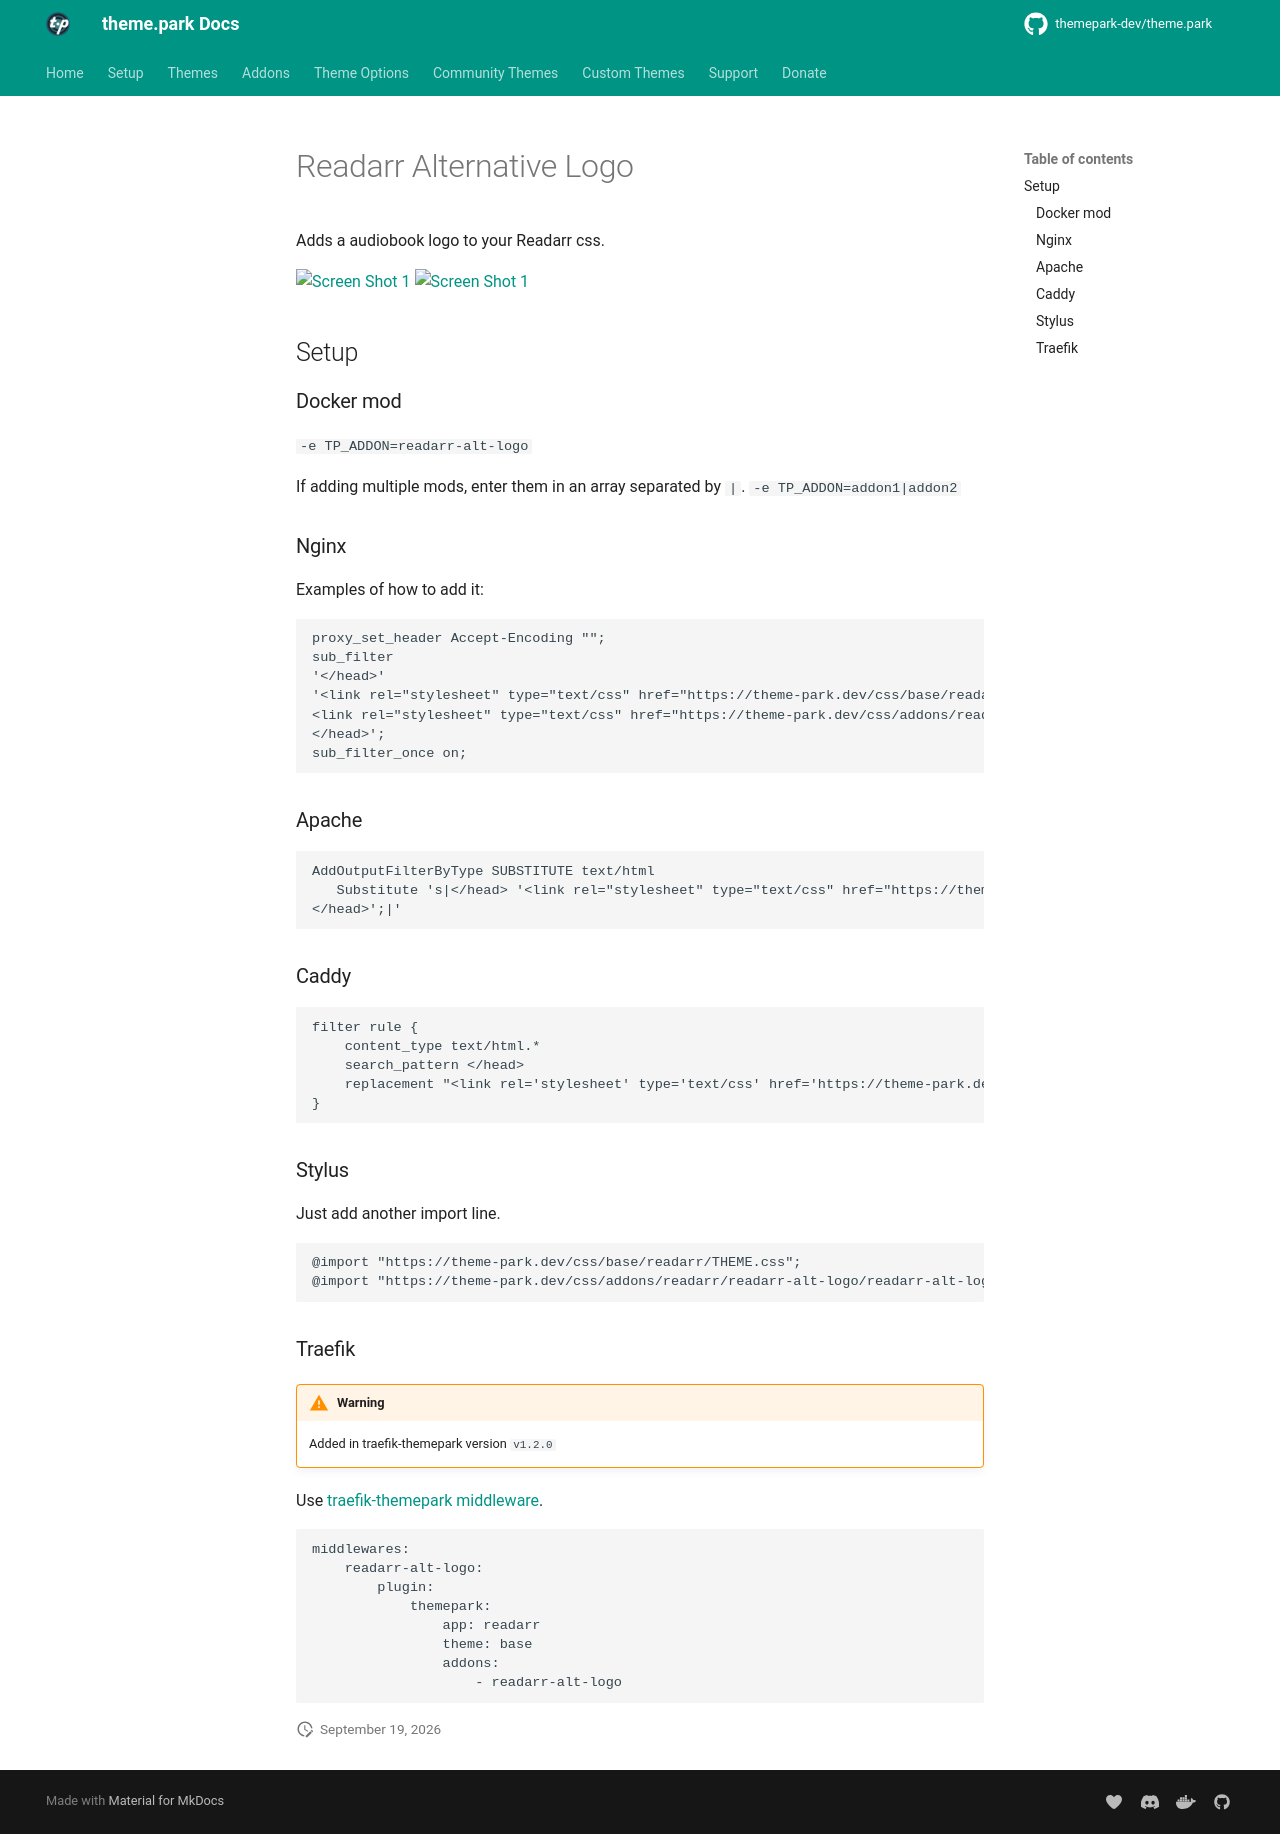

repository: themepark-dev/tp-docs · page: themes/addons/readarr/readarr-alt-logo/index.html · generator: mkdocs

# Readarr Alternative Logo

Adds a audiobook logo to your Readarr css.

<p>
<a href="desktop.png" rel="noopener"><img src="desktop.png" alt="Screen Shot 1" width="50%" /></a>
<a href="mobile.png" rel="noopener"><img src="mobile.png" alt="Screen Shot 1" width="50%" /></a>
</p>


{% set addon_app = "readarr" %}
{% set addon_name = "readarr-alt-logo" %}
{% include-markdown "themes/addons/example.md" %}
